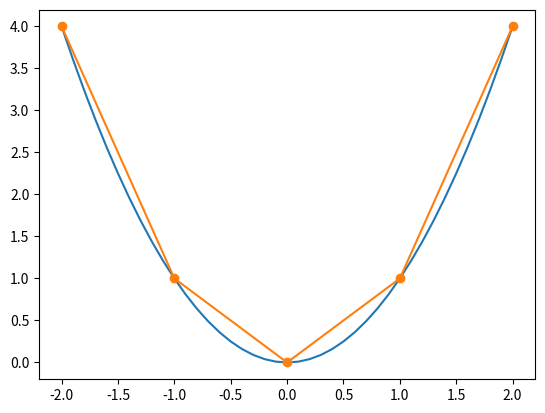

This chart was generated by the following Python code:
import numpy as np
import matplotlib.pyplot as plt


xstart = -2
xstop = 2.1
increment = 0.1
x = np.arange(xstart,xstop,increment)

y = x**2

plt.plot(x,y)
 

xstart = -2
xstop = 3
increment = 1
x = np.arange(xstart,xstop,increment)
 
y = x**2;

plt.plot(x,y, '-o')